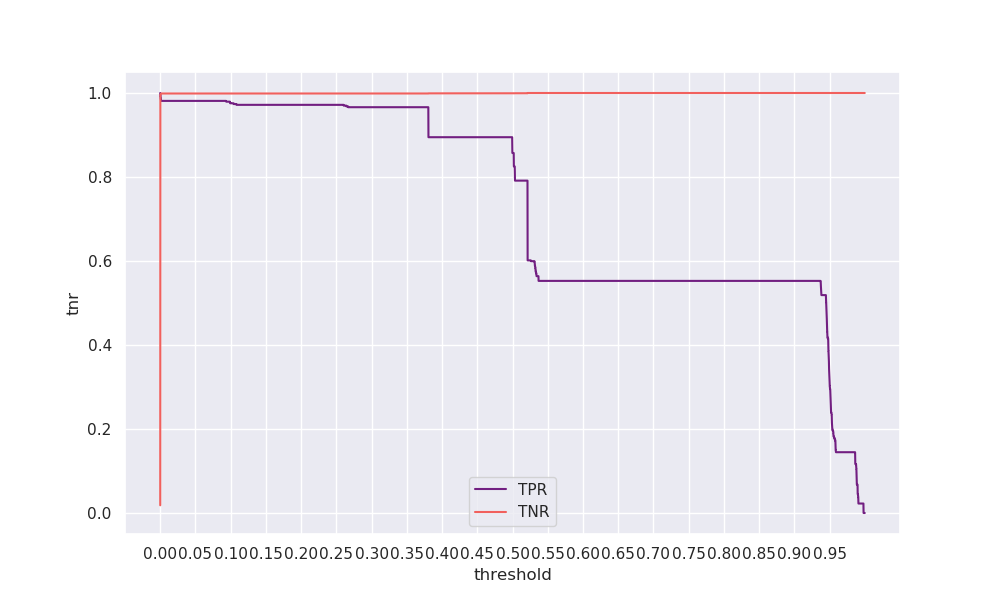

The file beside this chart, header and first rows:
threshold, tpr, tnr, geometric_mean, arithmetic_mean
0.0, 1.0, 0.01836, 0.1355, 0.5092
5e-05, 0.9944, 0.9582, 0.9761, 0.9763
0.0001, 0.9925, 0.9946, 0.9936, 0.9936
0.00015, 0.9925, 0.9954, 0.9939, 0.9939
0.0002, 0.9925, 0.9958, 0.9941, 0.9941
0.00025, 0.9925, 0.996, 0.9942, 0.9942
0.0003, 0.9925, 0.9962, 0.9943, 0.9943
0.00035, 0.9925, 0.9964, 0.9944, 0.9944
0.0004, 0.9925, 0.9967, 0.9946, 0.9946
0.00045, 0.9906, 0.9969, 0.9937, 0.9937
0.0005, 0.9906, 0.9971, 0.9938, 0.9938
0.00055, 0.9906, 0.9973, 0.9939, 0.9939
0.0006, 0.9906, 0.9974, 0.994, 0.994
0.00065, 0.9887, 0.9976, 0.9931, 0.9931
0.0007, 0.9868, 0.9977, 0.9923, 0.9923
0.00075, 0.9868, 0.9979, 0.9923, 0.9924
0.0008, 0.9868, 0.998, 0.9924, 0.9924
0.00085, 0.985, 0.9981, 0.9915, 0.9915
0.0009, 0.985, 0.9982, 0.9916, 0.9916
0.00095, 0.9831, 0.9983, 0.9907, 0.9907
0.001, 0.9831, 0.9983, 0.9907, 0.9907
0.00105, 0.9831, 0.9984, 0.9907, 0.9907
0.0011, 0.9831, 0.9985, 0.9908, 0.9908
0.00115, 0.9831, 0.9986, 0.9908, 0.9908
0.0012, 0.9831, 0.9986, 0.9908, 0.9909
0.00125, 0.9812, 0.9987, 0.9899, 0.9899
0.0013, 0.9812, 0.9987, 0.9899, 0.99
0.00135, 0.9812, 0.9988, 0.9899, 0.99
0.0014, 0.9812, 0.9988, 0.9899, 0.99
0.00145, 0.9812, 0.9988, 0.99, 0.99
0.0015, 0.9812, 0.9988, 0.99, 0.99
0.00155, 0.9812, 0.9988, 0.99, 0.99
0.0016, 0.9812, 0.9988, 0.99, 0.99
0.00165, 0.9812, 0.9988, 0.99, 0.99
0.0017, 0.9812, 0.9988, 0.99, 0.99
0.00175, 0.9812, 0.9988, 0.99, 0.99
0.0018, 0.9812, 0.9988, 0.99, 0.99
0.00185, 0.9812, 0.9988, 0.99, 0.99
0.0019, 0.9812, 0.9988, 0.99, 0.99
0.00195, 0.9812, 0.9988, 0.99, 0.99
0.002, 0.9812, 0.9988, 0.99, 0.99
0.00205, 0.9812, 0.9988, 0.99, 0.99
0.0021, 0.9812, 0.9988, 0.99, 0.99
0.00215, 0.9812, 0.9988, 0.99, 0.99
0.0022, 0.9812, 0.9988, 0.99, 0.99
0.00225, 0.9812, 0.9988, 0.99, 0.99
0.0023, 0.9812, 0.9988, 0.99, 0.99
0.00235, 0.9812, 0.9988, 0.99, 0.99
0.0024, 0.9812, 0.9988, 0.99, 0.99
0.00245, 0.9812, 0.9988, 0.99, 0.99
0.0025, 0.9812, 0.9988, 0.99, 0.99
0.00255, 0.9812, 0.9988, 0.99, 0.99
0.0026, 0.9812, 0.9988, 0.99, 0.99
0.00265, 0.9812, 0.9988, 0.99, 0.99
0.0027, 0.9812, 0.9988, 0.99, 0.99
0.00275, 0.9812, 0.9988, 0.99, 0.99
0.0028, 0.9812, 0.9988, 0.99, 0.99
0.00285, 0.9812, 0.9988, 0.99, 0.99
0.0029, 0.9812, 0.9988, 0.99, 0.99
0.00295, 0.9812, 0.9988, 0.99, 0.99
... 19,940 more rows
